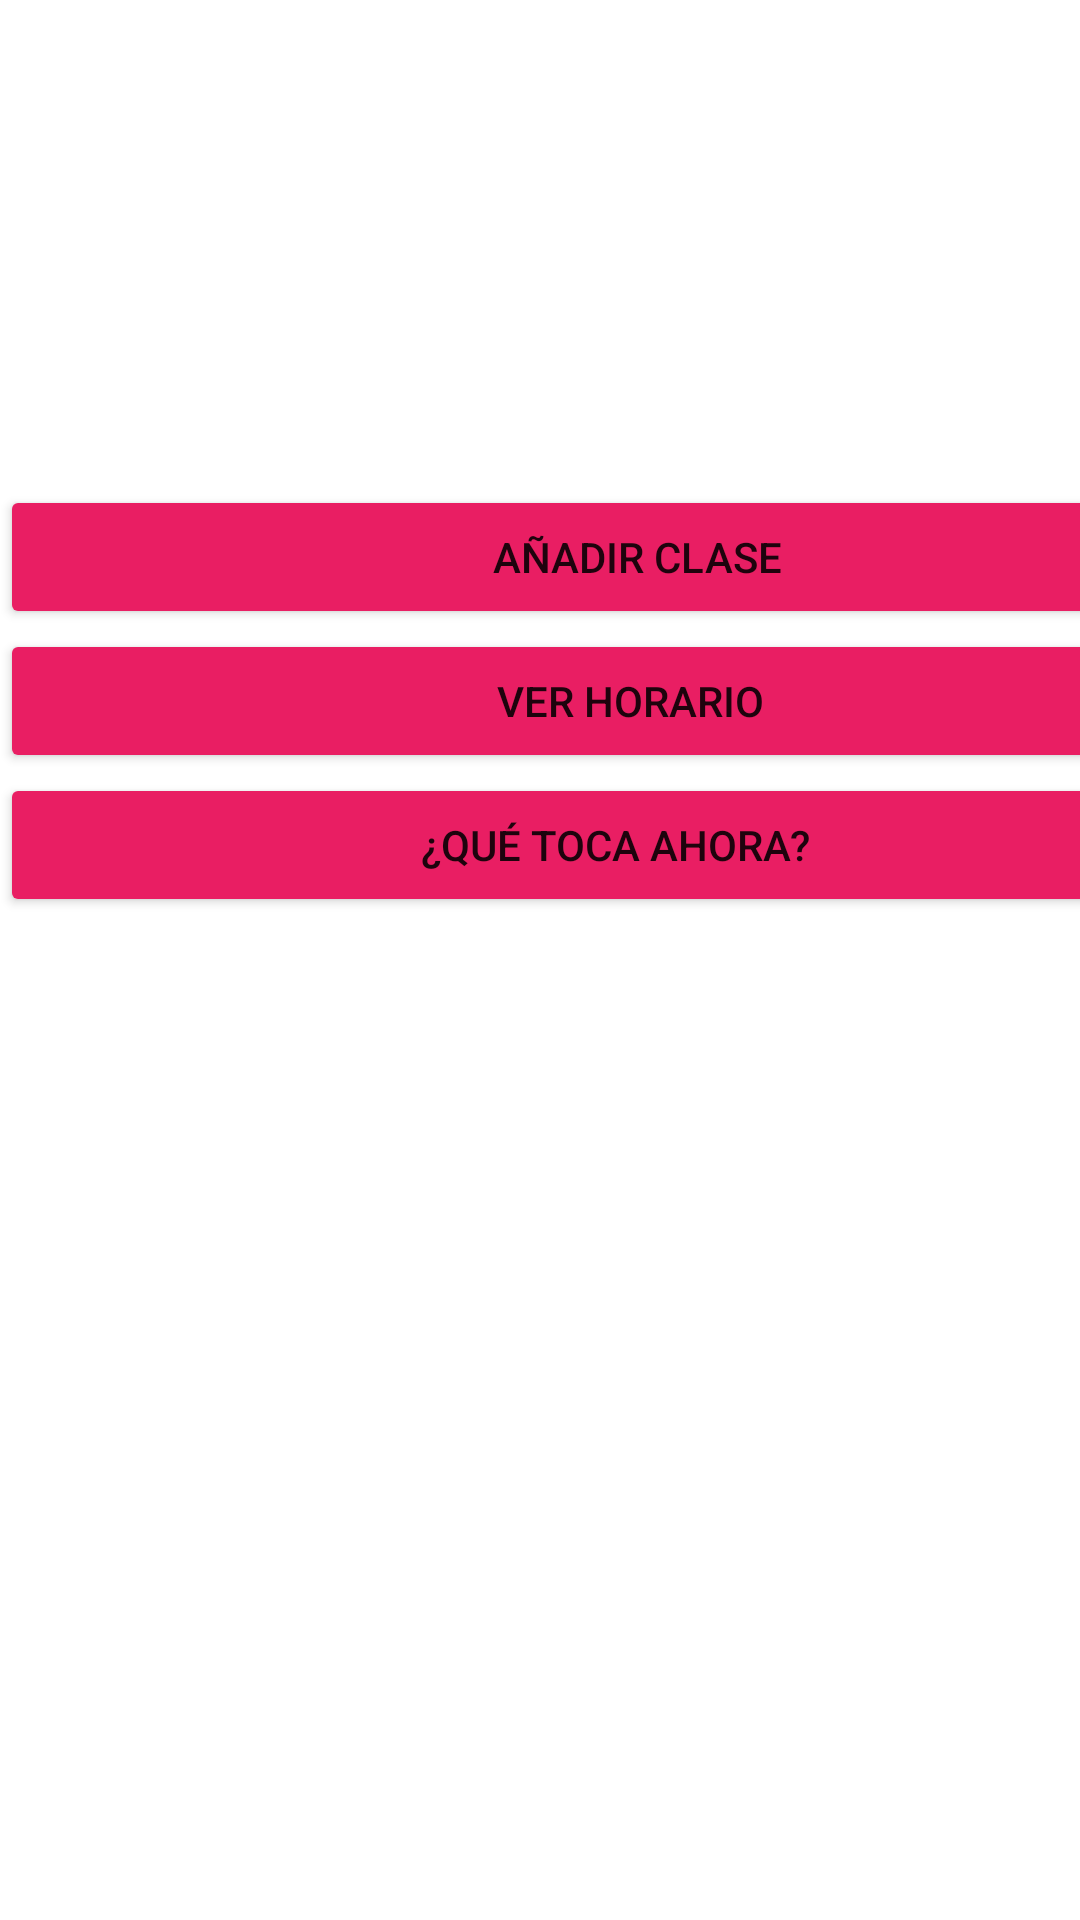

The Android layout XML behind this screen, and the referenced resources:
<!-- AndroidManifest.xml: application theme Theme.MiNuevoHorario -->
<!-- res/layout/activity_main.xml -->
<?xml version="1.0" encoding="utf-8"?>
<androidx.constraintlayout.widget.ConstraintLayout xmlns:android="http://schemas.android.com/apk/res/android"
    xmlns:app="http://schemas.android.com/apk/res-auto"
    xmlns:tools="http://schemas.android.com/tools"
    android:layout_width="match_parent"
    android:layout_height="match_parent"
    tools:context=".MainActivity">

    <LinearLayout
        android:layout_width="410dp"
        android:layout_height="441dp"
        android:orientation="vertical"
        app:layout_constraintBottom_toBottomOf="parent"
        app:layout_constraintEnd_toEndOf="parent"
        app:layout_constraintHorizontal_bias="0.0"
        app:layout_constraintStart_toStartOf="parent"
        app:layout_constraintTop_toTopOf="parent"
        app:layout_constraintVertical_bias="0.813">

        <Button
            android:id="@+id/addClass"
            android:layout_width="425dp"
            android:layout_height="wrap_content"
            android:backgroundTint="#E91E63"
            android:text="Añadir Clase"
            tools:ignore="MissingConstraints" />

        <Button
            android:id="@+id/verHorario"
            android:layout_width="420dp"
            android:layout_height="wrap_content"
            android:backgroundTint="#E91E63"
            android:text="Ver Horario"
            tools:ignore="MissingConstraints" />

        <Button
            android:id="@+id/tocaButton"
            android:layout_width="match_parent"
            android:layout_height="wrap_content"
            android:backgroundTint="#E91E63"
            android:text="¿Qué toca ahora?"
            tools:ignore="MissingConstraints" />

    </LinearLayout>

</androidx.constraintlayout.widget.ConstraintLayout>
<!-- resources referenced by this layout -->
<resources>
  <style name="Theme.MiNuevoHorario" parent="Theme.MaterialComponents.DayNight.DarkActionBar">
          
          <item name="colorPrimary">@color/purple_500</item>
          <item name="colorPrimaryVariant">@color/purple_700</item>
          <item name="colorOnPrimary">@color/white</item>
          
          <item name="colorSecondary">@color/teal_200</item>
          <item name="colorSecondaryVariant">@color/teal_700</item>
          <item name="colorOnSecondary">@color/black</item>
          
          <item name="android:statusBarColor">?attr/colorPrimaryVariant</item>
          
      </style>
  <!-- not gathered from this repository: default colours our renderer supplied (Android Studio template values) -->
  <color name="purple_500">#FF6200EE</color>
  <color name="purple_700">#FF3700B3</color>
  <color name="teal_200">#FF03DAC5</color>
  <color name="teal_700">#FF018786</color>
  <color name="black">#FF000000</color>
  <color name="white">#FFFFFFFF</color>
</resources>
